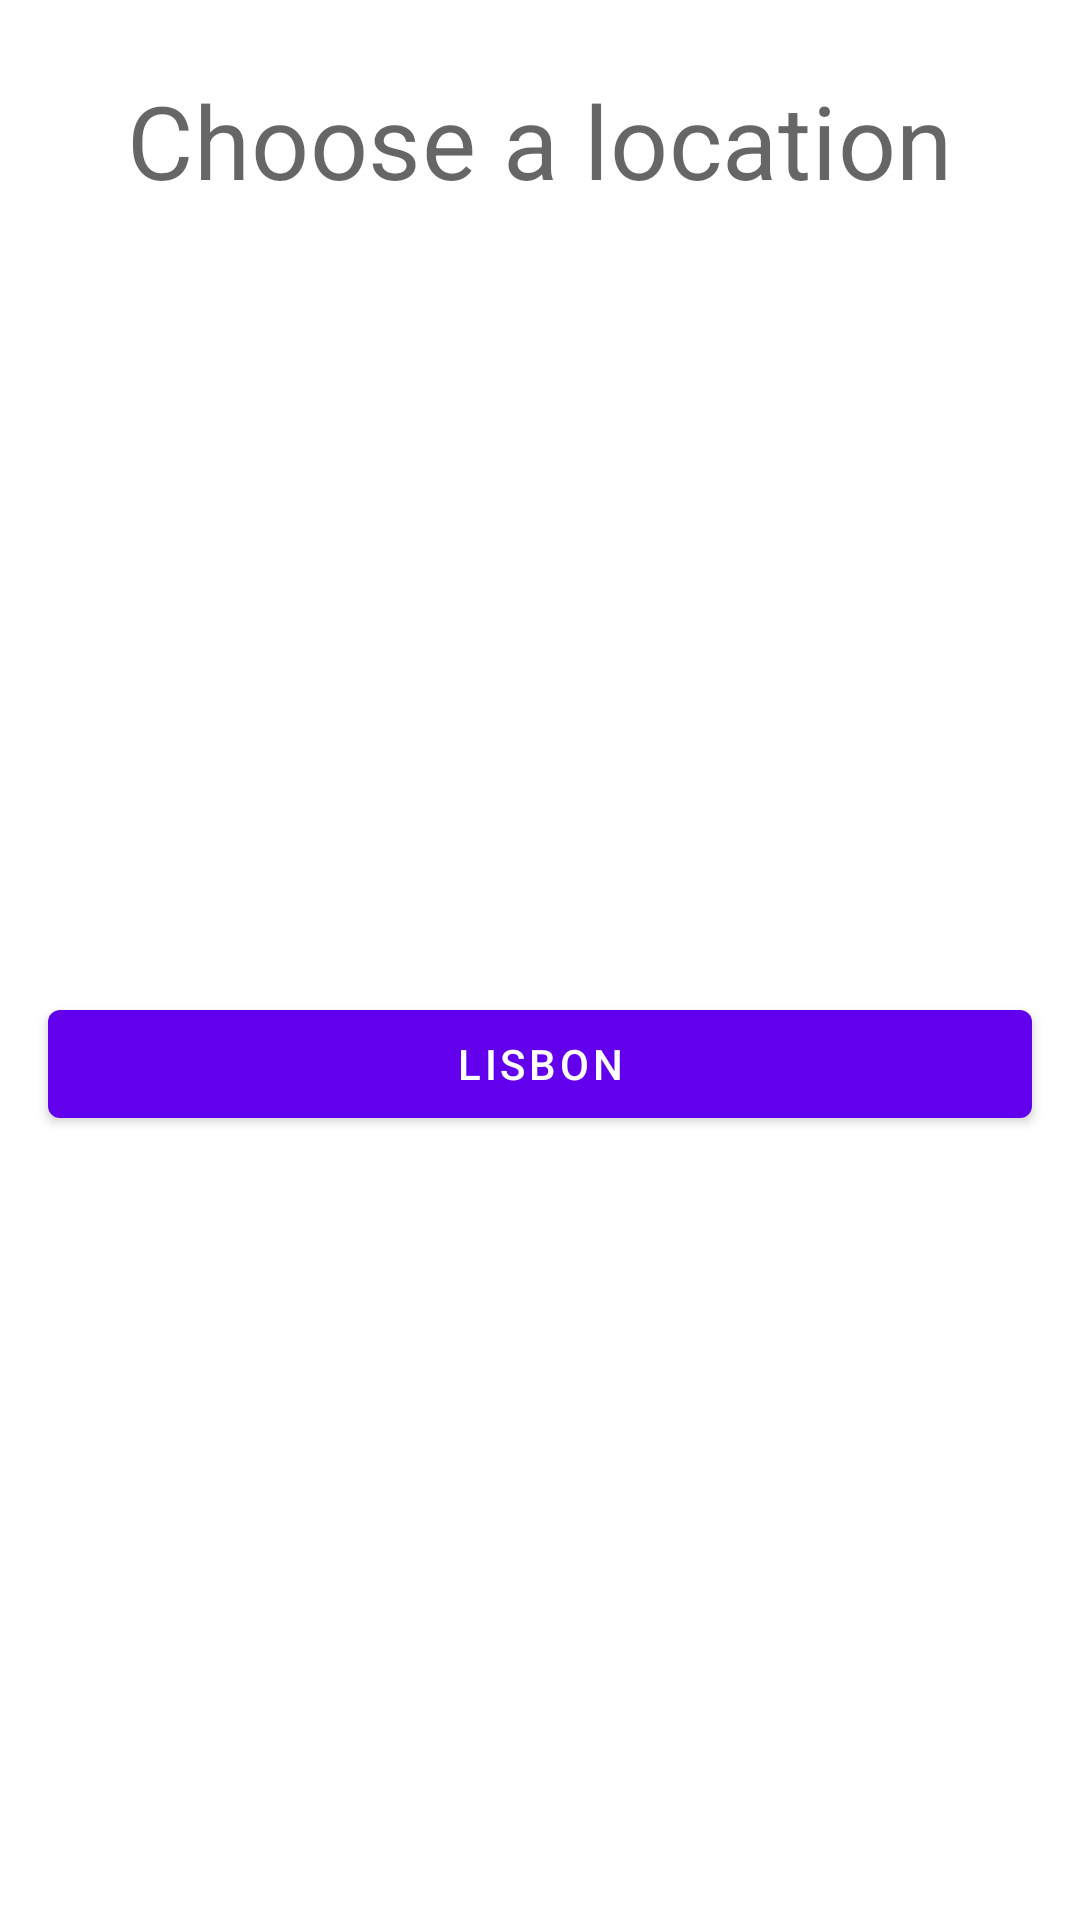

Reconstruct the res/layout file that produces this screen, plus the resources it refers to.
<!-- AndroidManifest.xml: application theme Theme.Meep_Android_Test -->
<!-- res/layout/entry_point_fragment.xml -->
<?xml version="1.0" encoding="utf-8"?>
<androidx.constraintlayout.widget.ConstraintLayout xmlns:android="http://schemas.android.com/apk/res/android"
    xmlns:app="http://schemas.android.com/apk/res-auto"
    android:orientation="vertical"
    android:layout_width="match_parent"
    android:layout_height="match_parent">

    <TextView
        android:id="@+id/entrypoint_title"
        android:layout_width="wrap_content"
        android:layout_height="wrap_content"
        android:textAppearance="?textAppearanceHeadline4"
        android:layout_marginTop="24dp"
        android:layout_marginStart="16dp"
        android:layout_marginEnd="16dp"
        app:layout_constraintTop_toTopOf="parent"
        app:layout_constraintStart_toStartOf="parent"
        app:layout_constraintEnd_toEndOf="parent"
        android:text="@string/entry_point_title" />

    <com.google.android.material.button.MaterialButton
        android:id="@+id/lisbon_button"
        android:layout_width="0dp"
        android:layout_height="wrap_content"
        android:layout_marginStart="16dp"
        android:layout_marginEnd="16dp"
        app:layout_constraintTop_toBottomOf="@+id/entrypoint_title"
        app:layout_constraintStart_toStartOf="parent"
        app:layout_constraintEnd_toEndOf="parent"
        app:layout_constraintBottom_toBottomOf="parent"
        android:text="@string/lisbon_button_text" />

</androidx.constraintlayout.widget.ConstraintLayout>
<!-- resources referenced by this layout -->
<resources>
  <string name="entry_point_title">Choose a location</string>
  <string name="lisbon_button_text">Lisbon</string>
  <style name="Theme.Meep_Android_Test" parent="Theme.MaterialComponents.DayNight.DarkActionBar">
          
          <item name="colorPrimary">@color/purple_500</item>
          <item name="colorPrimaryVariant">@color/purple_700</item>
          <item name="colorOnPrimary">@color/white</item>
          
          <item name="colorSecondary">@color/teal_200</item>
          <item name="colorSecondaryVariant">@color/teal_700</item>
          <item name="colorOnSecondary">@color/black</item>
          
          <item name="android:statusBarColor" tools:targetApi="l">?attr/colorPrimaryVariant</item>
          
      </style>
  <color name="purple_500">#FF6200EE</color>
  <color name="purple_700">#FF3700B3</color>
  <color name="white">#FFFFFFFF</color>
  <color name="teal_200">#FF03DAC5</color>
  <color name="teal_700">#FF018786</color>
  <color name="black">#FF000000</color>
</resources>
